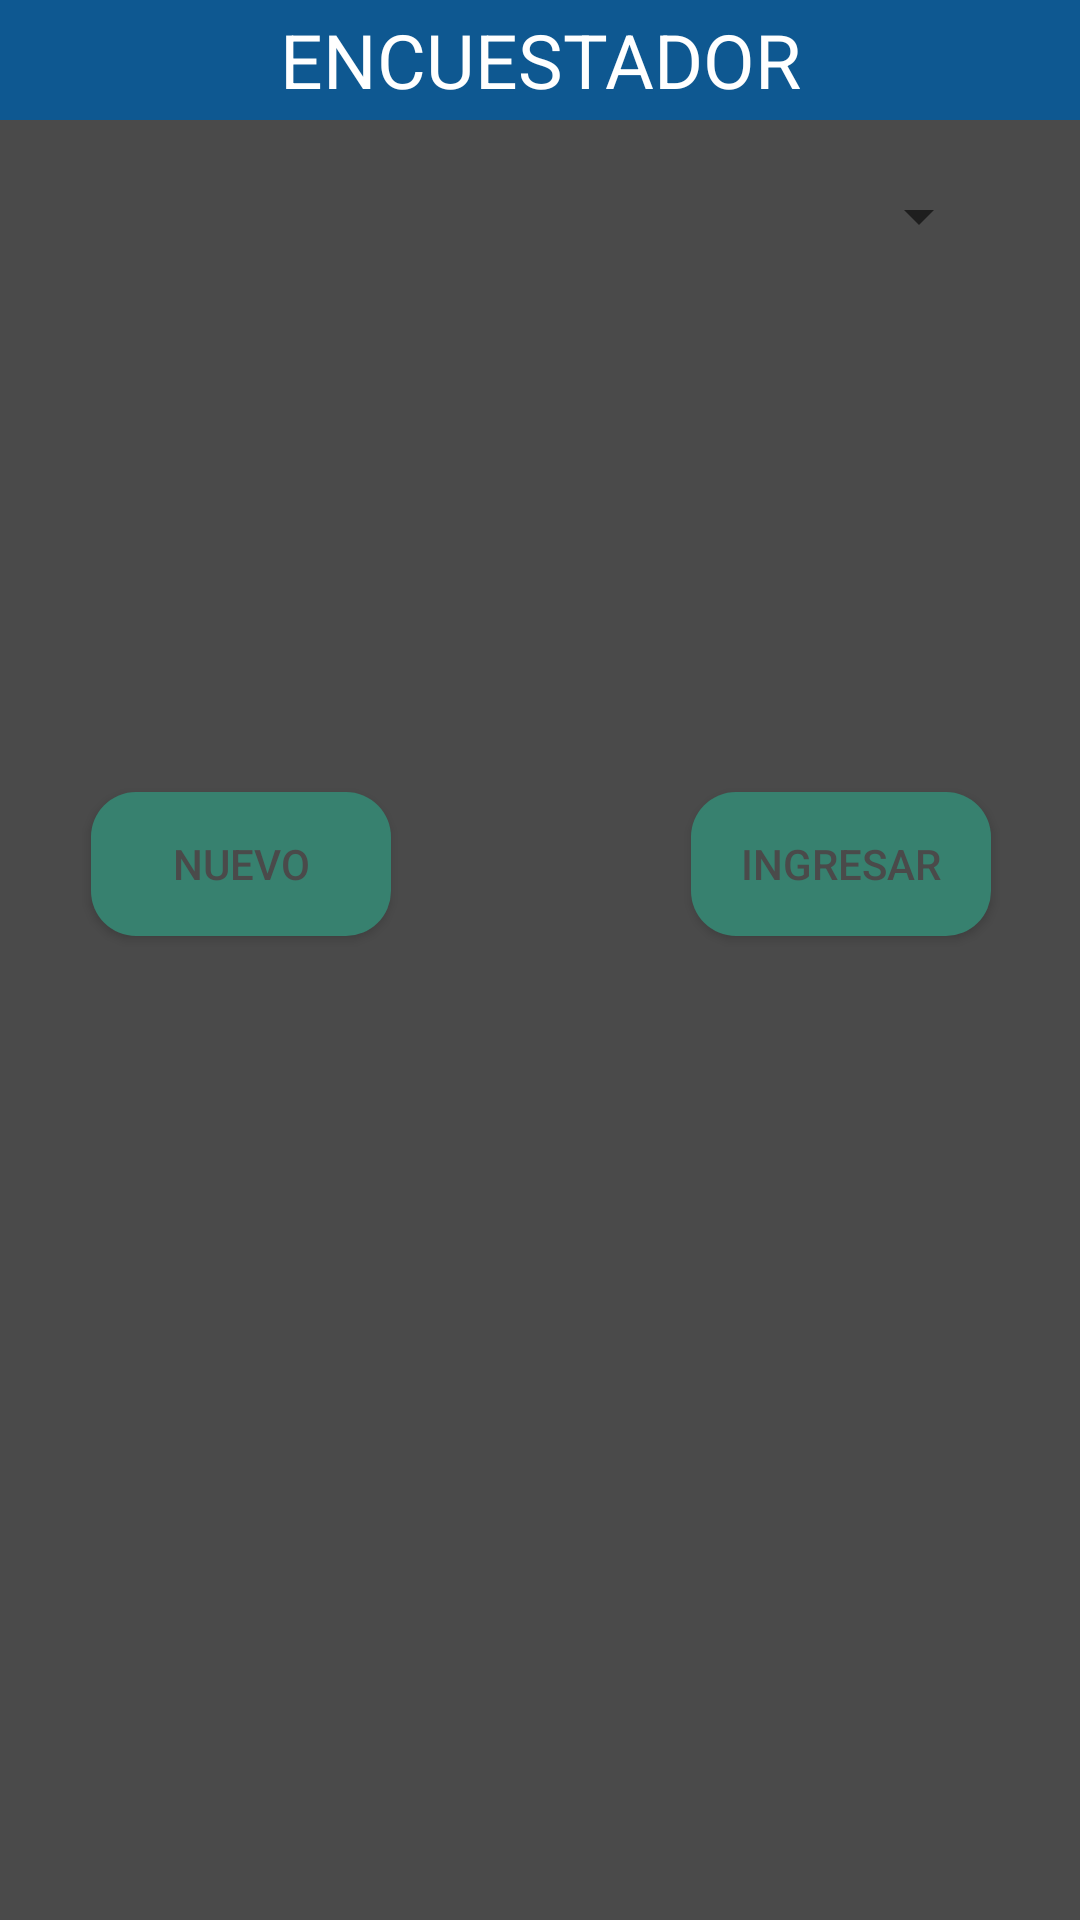

Layout XML and referenced resources for this Android screen:
<!-- AndroidManifest.xml: application theme AppTheme -->
<!-- res/layout/alert_encuestador.xml -->
<?xml version="1.0" encoding="utf-8"?>
<androidx.constraintlayout.widget.ConstraintLayout xmlns:android="http://schemas.android.com/apk/res/android"
    xmlns:app="http://schemas.android.com/apk/res-auto"
    xmlns:tools="http://schemas.android.com/tools"
    android:layout_width="match_parent"
    android:layout_height="match_parent"
    android:background="#4A4A4A">

    <TextView
        android:id="@+id/textView4"
        android:layout_width="0dp"
        android:layout_height="40dp"
        android:background="#0E5891"
        android:gravity="center_horizontal|center_vertical"
        android:text="@string/encuestador"
        android:textColor="#FFFFFF"
        android:textSize="25sp"
        app:layout_constraintEnd_toEndOf="parent"
        app:layout_constraintStart_toStartOf="parent"
        app:layout_constraintTop_toTopOf="parent" />

    <Button
        android:id="@+id/NUEVOENC"
        android:layout_width="100dp"
        android:layout_height="wrap_content"
        android:background="@drawable/button1"
        android:text="@string/nuevo"
        android:textColor="#4A4A4A"
        app:layout_constraintBottom_toBottomOf="@+id/INGRESAR"
        app:layout_constraintStart_toStartOf="@+id/ENCUESTADOR"
        app:layout_constraintTop_toTopOf="@+id/INGRESAR" />

    <Button
        android:id="@+id/INGRESAR"
        android:layout_width="100dp"
        android:layout_height="wrap_content"
        android:layout_marginTop="20dp"
        android:layout_marginBottom="10dp"
        android:background="@drawable/button1"
        android:text="@string/ingresar"
        android:textColor="#4A4A4A"
        app:layout_constraintBottom_toBottomOf="parent"
        app:layout_constraintEnd_toEndOf="@+id/ENCUESTADOR"
        app:layout_constraintHorizontal_bias="1.0"
        app:layout_constraintStart_toStartOf="parent"
        app:layout_constraintTop_toBottomOf="@+id/ENCUESTADOR"
        app:layout_constraintVertical_bias="0.335" />

    <Spinner
        android:id="@+id/ENCUESTADOR"
        android:layout_width="300dp"
        android:layout_height="wrap_content"
        android:layout_marginTop="20dp"
        android:popupBackground="@drawable/edit_text_1"
        app:layout_constraintEnd_toEndOf="parent"
        app:layout_constraintHorizontal_bias="0.504"
        app:layout_constraintStart_toStartOf="parent"
        app:layout_constraintTop_toBottomOf="@+id/textView4" />
</androidx.constraintlayout.widget.ConstraintLayout>
<!-- resources referenced by this layout -->
<resources>
  <!-- drawable button1 (drawable) -->
  <?xml version="1.0" encoding="utf-8"?>
  <shape  xmlns:android="http://schemas.android.com/apk/res/android" android:shape="rectangle">
      <solid android:color="@color/colorPrimaryDark"/>
      <corners android:radius="15dp"/>
  </shape>
  <!-- drawable edit_text_1 (drawable) -->
  <?xml version="1.0" encoding="utf-8"?>
  <shape xmlns:android="http://schemas.android.com/apk/res/android" android:shape="rectangle">
      <solid android:color="@color/colorBlueLigth"/>
      <corners android:radius="5dp"/>
  </shape>
  <string name="encuestador">ENCUESTADOR</string>
  <string name="ingresar">INGRESAR</string>
  <string name="nuevo">NUEVO</string>
  <style name="AppTheme" parent="Theme.AppCompat.Light.DarkActionBar">
          
          <item name="colorPrimary">@color/colorPrimaryDark</item>
          <item name="colorPrimaryDark">@color/colorPrimaryDark</item>
          <item name="colorAccent">@color/colorPrimaryDark</item>
      </style>
  <color name="colorPrimaryDark">#37816f</color>
  <color name="colorBlueLigth">#b8d4e0</color>
</resources>
